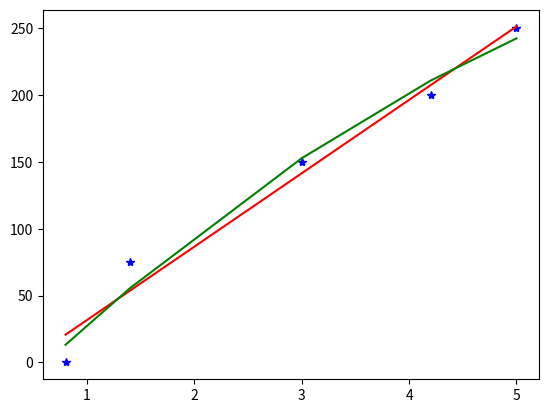

Write Python code to recreate this figure.
import numpy as np
import matplotlib.pyplot as plt

Y = np.asarray([250,200,150,75,0])
X = np.asarray([5.0,4.2,3.0,1.4,0.8])

H = np.asarray([[len(X),np.sum(X)],[np.sum(X),np.sum(X**2)]])

print(H)

Hinv = np.linalg.inv(H)

print(Hinv)

HY = np.asarray([np.sum(Y),np.sum(X*Y)])

print(HY)

thetastar = np.matmul(Hinv,HY)

print(thetastar)

##Quadratic

H2 = np.asarray([[np.sum(X**4),np.sum(X**3),np.sum(X**2)],[np.sum(X**3),np.sum(X**2),np.sum(X)],[np.sum(X**2),np.sum(X),len(X)]])
print(H2)
H2inv = np.linalg.inv(H2)

HY2 = np.asarray([np.sum(X**2*Y),np.sum(X*Y),np.sum(Y)])

print(HY2)

thetastar2 = np.matmul(H2inv,HY2)

print(thetastar2)

Wbar = np.mean(Y)

print(Wbar)

Ylinear = X*thetastar[1] + thetastar[0]
Yfamily = 2.8*thetastar[1] + thetastar[0]

print(Ylinear)

Yquadratic = thetastar2[0]*X**2 + thetastar2[1]*X + thetastar2[2]
Yfamily2 = thetastar2[0]*(2.8)**2 + thetastar2[1]*2.8 + thetastar2[2]

print(Yquadratic)

dY = (Y-Wbar)
a = np.sum(dY**2)

r2linear = 1 - np.sum((Ylinear-Y)**2)/a
r2quadratic = 1 - np.sum((Yquadratic-Y)**2)/a

print(r2linear)
print(r2quadratic)

plt.plot(X,Y,'b*')
plt.plot(X,Ylinear,'r-')
plt.plot(X,Yquadratic,'g-')
plt.show()